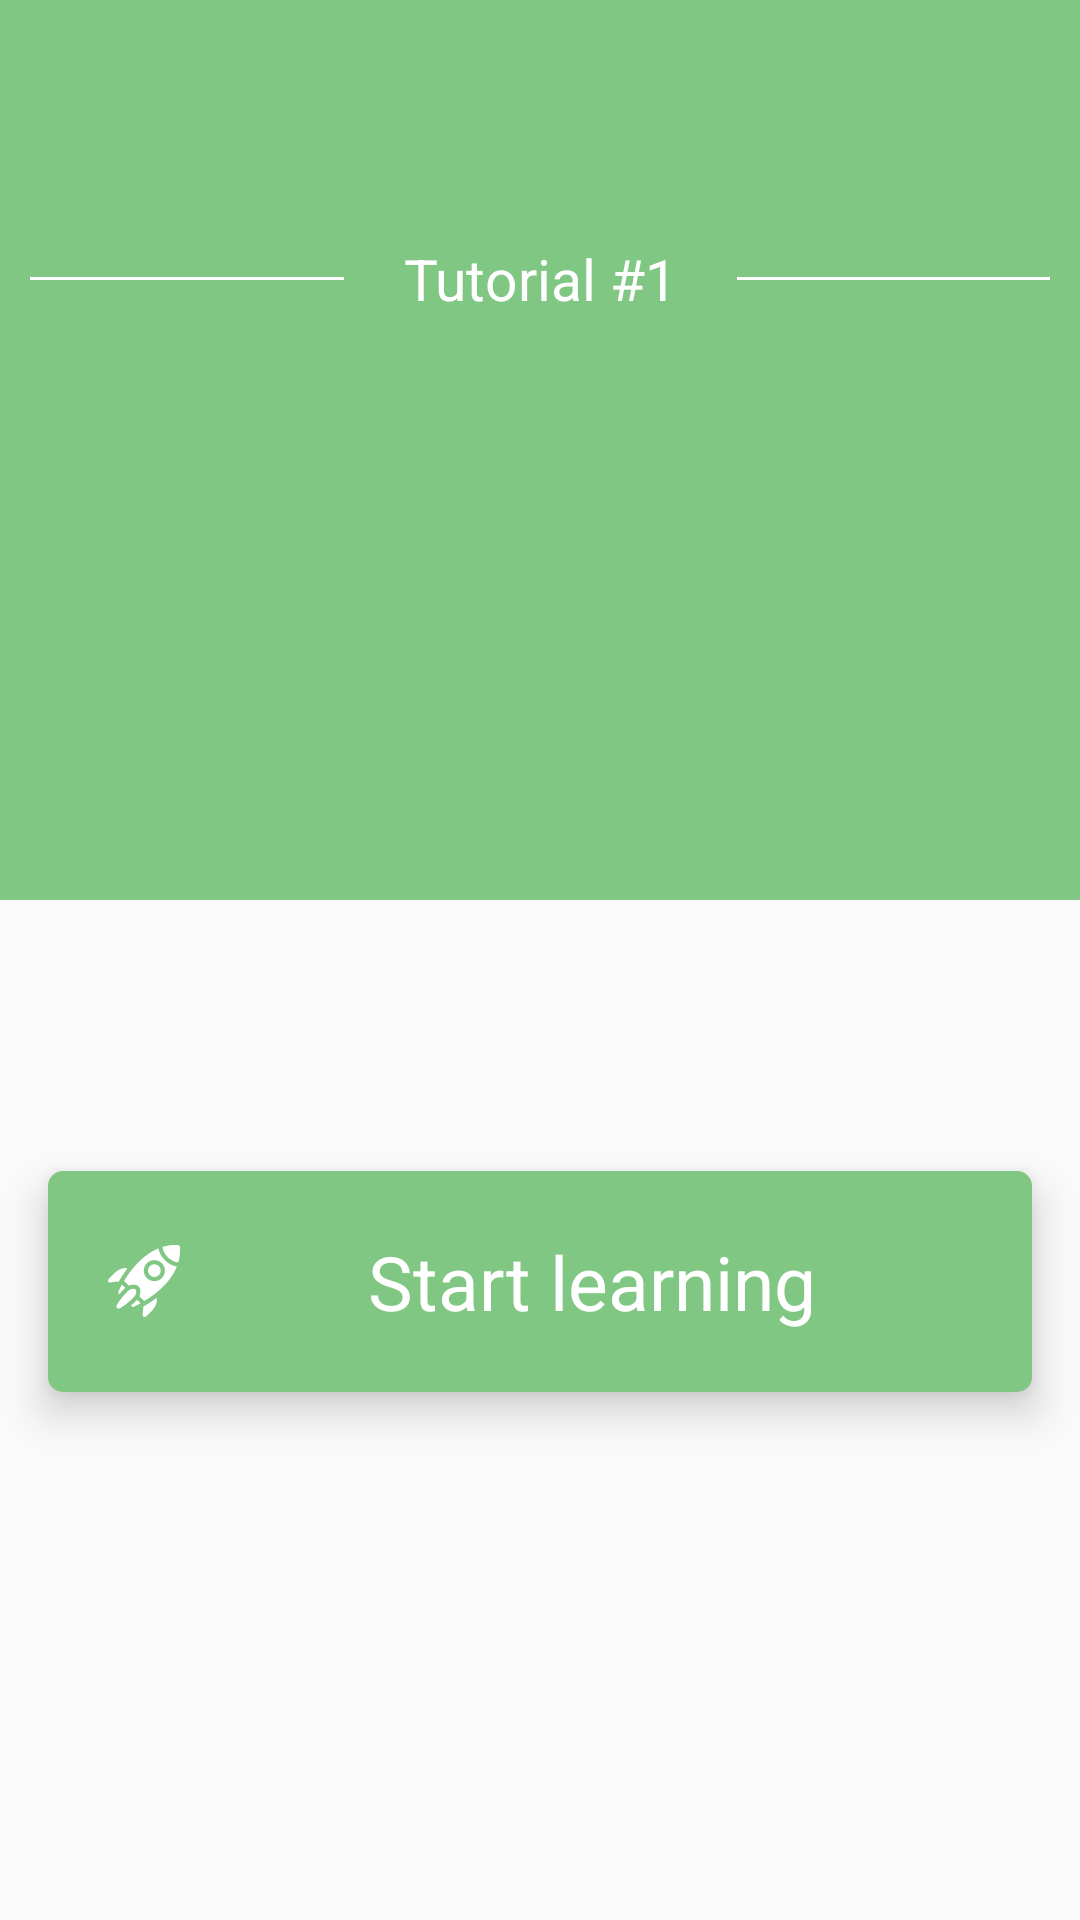

Reconstruct the res/layout file that produces this screen, plus the resources it refers to.
<!-- AndroidManifest.xml: application theme AppTheme -->
<!-- res/layout/tutorial_fragment.xml -->
<?xml version="1.0" encoding="utf-8"?>
<androidx.constraintlayout.widget.ConstraintLayout xmlns:android="http://schemas.android.com/apk/res/android"
    xmlns:app="http://schemas.android.com/apk/res-auto"
    android:layout_width="match_parent"
    android:layout_height="match_parent"
    android:animateLayoutChanges="true">

    <androidx.appcompat.widget.AppCompatImageView
        android:id="@+id/view_top"
        android:layout_width="match_parent"
        android:layout_height="300dp"
        android:background="@color/app_primary_color_dark"
        app:layout_constraintStart_toStartOf="parent"
        app:layout_constraintTop_toTopOf="parent" />

    <View
        android:id="@+id/view_bottom_separator"
        android:layout_width="1dp"
        android:layout_height="1dp"
        app:layout_constraintBottom_toBottomOf="@id/view_top"
        app:layout_constraintEnd_toEndOf="@id/view_top"
        app:layout_constraintStart_toStartOf="@id/view_top" />


    <androidx.appcompat.widget.AppCompatImageView
        android:id="@+id/iv_tutorial_favorite"
        android:layout_width="50dp"
        android:layout_height="50dp"
        android:layout_margin="10dp"
        android:background="?attr/selectableItemBackground"
        android:clickable="true"
        android:focusable="true"
        android:padding="10dp"
        android:src="@drawable/ic_no_favorite_black_24dp"
        app:layout_constraintEnd_toEndOf="parent"
        app:layout_constraintTop_toTopOf="parent" />

    <androidx.appcompat.widget.AppCompatTextView
        android:id="@+id/tv_tutorial_title"
        android:layout_width="wrap_content"
        android:layout_height="wrap_content"
        android:layout_margin="10dp"
        android:elevation="5dp"
        android:padding="10dp"
        android:text="Tutorial #1"
        android:textColor="@color/white"
        android:textSize="19sp"
        app:layout_constraintEnd_toEndOf="parent"
        app:layout_constraintStart_toStartOf="parent"
        app:layout_constraintTop_toBottomOf="@id/iv_tutorial_favorite" />

    <View
        android:layout_width="0dp"
        android:layout_height="1dp"
        android:layout_margin="10dp"
        android:background="@color/white"
        app:layout_constraintBottom_toBottomOf="@id/tv_tutorial_title"
        app:layout_constraintEnd_toStartOf="@id/tv_tutorial_title"
        app:layout_constraintStart_toStartOf="parent"
        app:layout_constraintTop_toTopOf="@id/tv_tutorial_title" />

    <View
        android:layout_width="0dp"
        android:layout_height="1dp"
        android:layout_margin="10dp"
        android:background="@color/white"
        app:layout_constraintBottom_toBottomOf="@id/tv_tutorial_title"
        app:layout_constraintEnd_toEndOf="parent"
        app:layout_constraintStart_toEndOf="@id/tv_tutorial_title"
        app:layout_constraintTop_toTopOf="@id/tv_tutorial_title" />

    <com.google.android.material.card.MaterialCardView
        android:id="@+id/cl_tutorial"
        android:layout_width="match_parent"
        android:layout_height="170dp"
        android:layout_margin="16dp"
        app:cardCornerRadius="10dp"
        app:cardElevation="7dp"
        app:layout_constraintBottom_toBottomOf="@id/view_bottom_separator"
        app:layout_constraintEnd_toEndOf="parent"
        app:layout_constraintStart_toStartOf="parent"
        app:layout_constraintTop_toTopOf="@id/view_bottom_separator">

        <androidx.appcompat.widget.AppCompatImageView
            android:id="@+id/iv_tutorial_image"
            android:layout_width="match_parent"
            android:layout_height="match_parent"
            android:adjustViewBounds="true"
            android:scaleType="centerCrop"
            android:src="@drawable/tutorial_test" />
    </com.google.android.material.card.MaterialCardView>

    <androidx.appcompat.widget.AppCompatTextView
        android:id="@+id/tv_tutorial_start"
        android:layout_width="0dp"
        android:layout_height="wrap_content"
        android:layout_margin="16dp"
        android:background="@drawable/round_green_rectangle"
        android:clickable="true"
        android:drawableStart="@drawable/ic_start_white_24dp"
        android:drawableLeft="@drawable/ic_start_white_24dp"
        android:drawablePadding="10dp"
        android:elevation="8dp"
        android:focusable="true"
        android:foreground="?attr/selectableItemBackground"
        android:gravity="center"
        android:padding="20dp"
        android:text="@string/start_learning"
        android:textColor="@color/white"
        android:textSize="25dp"
        app:layout_constraintBottom_toBottomOf="parent"
        app:layout_constraintEnd_toEndOf="parent"
        app:layout_constraintStart_toStartOf="parent"
        app:layout_constraintTop_toBottomOf="@id/cl_tutorial" />
</androidx.constraintlayout.widget.ConstraintLayout>
<!-- resources referenced by this layout -->
<resources>
  <color name="app_primary_color_dark">#81C784</color>
  <color name="white">#fff</color>
  <!-- drawable ic_start_white_24dp: vector/xml drawable (drawable, 2797 chars, omitted) -->
  <!-- drawable round_green_rectangle (drawable) -->
  <?xml version="1.0" encoding="utf-8"?>
  <shape xmlns:android="http://schemas.android.com/apk/res/android"
      android:shape="rectangle">
      <solid android:color="@color/app_primary_color_dark" />
      <corners android:radius="5dp" />
  </shape>
  <string name="start_learning">Start learning</string>
  <style name="AppTheme" parent="Theme.MaterialComponents.Light.NoActionBar.Bridge">
          
          <item name="colorPrimary">@color/colorPrimary</item>
          <item name="colorPrimaryDark">@color/colorPrimaryDark</item>
          <item name="colorAccent">@color/colorAccent</item>
      </style>
  <color name="colorPrimary">@color/app_primary_color</color>
  <color name="colorPrimaryDark">@color/app_primary_color_dark</color>
  <color name="colorAccent">@color/app_primary_color_dark</color>
  <color name="app_primary_color">#81C784</color>
</resources>
